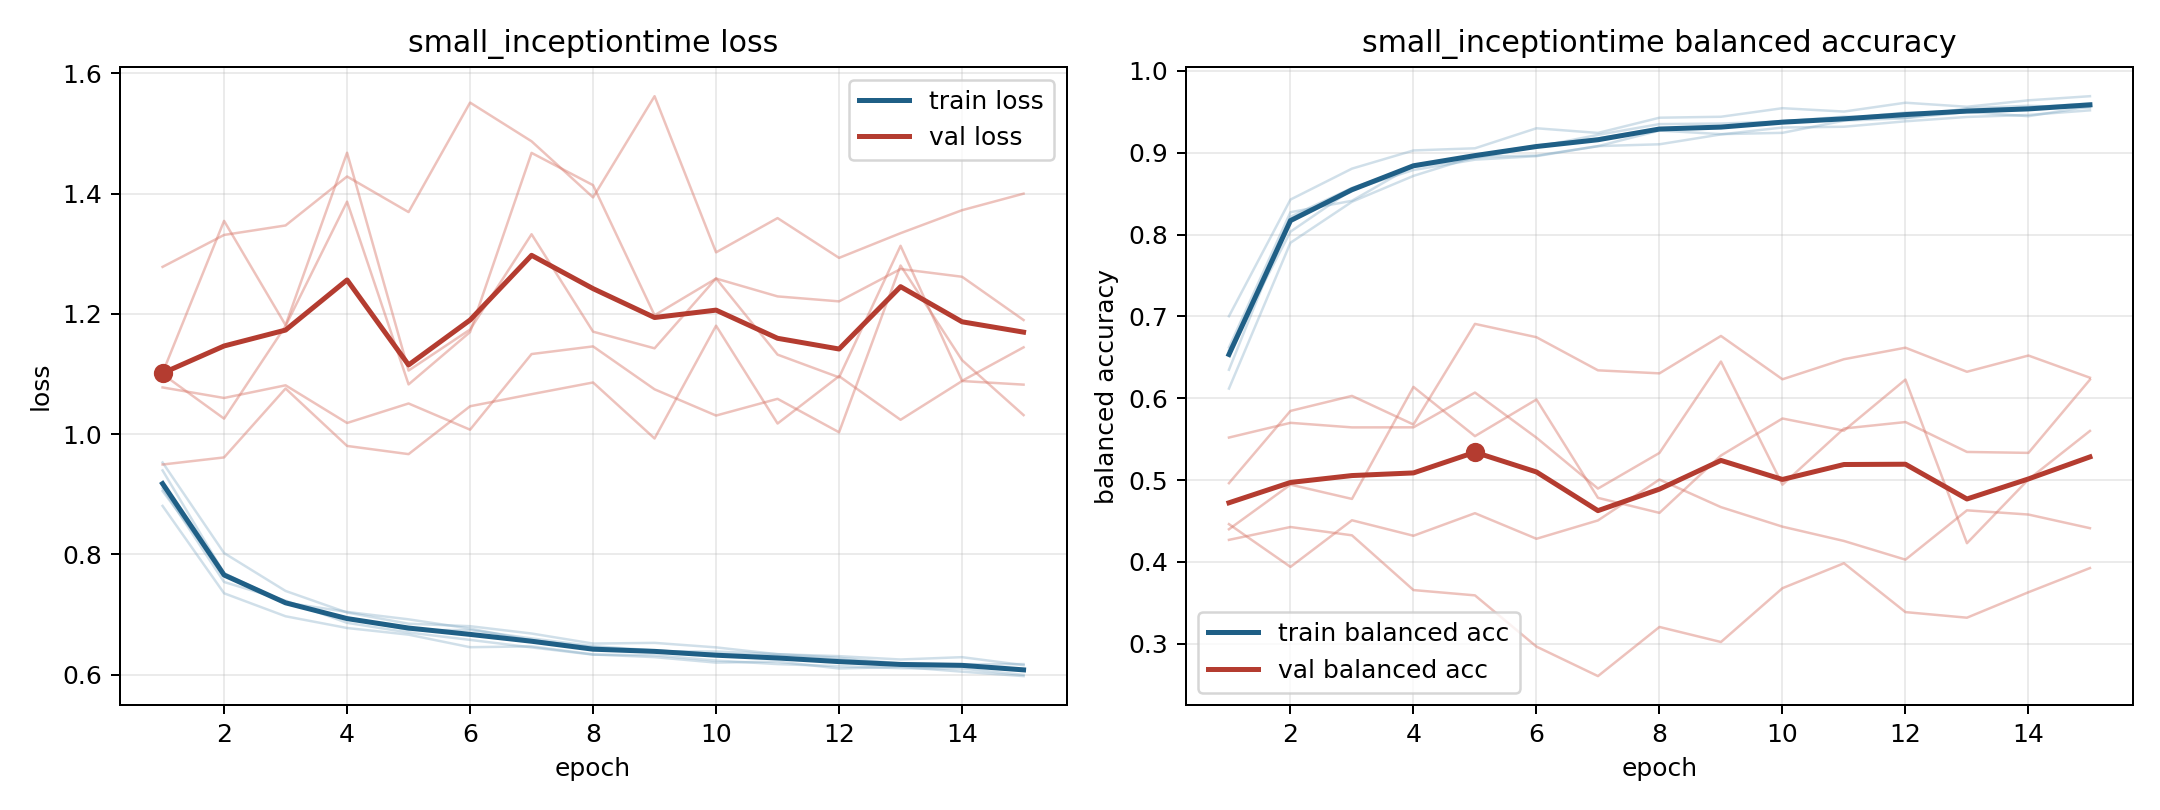

Source data for this figure (header and first rows):
model, fold, epoch, train_loss, train_balanced_accuracy, val_loss, val_balanced_accuracy
small_inceptiontime, 1, 1, 0.8807, 0.7002, 1.278, 0.4269
small_inceptiontime, 1, 2, 0.7355, 0.8428, 1.331, 0.4426
small_inceptiontime, 1, 3, 0.6973, 0.8806, 1.347, 0.4324
small_inceptiontime, 1, 4, 0.6778, 0.9028, 1.428, 0.3655
small_inceptiontime, 1, 5, 0.6667, 0.9055, 1.369, 0.359
small_inceptiontime, 1, 6, 0.6458, 0.93, 1.551, 0.2964
small_inceptiontime, 1, 7, 0.6472, 0.9243, 1.487, 0.2603
small_inceptiontime, 1, 8, 0.6338, 0.9428, 1.394, 0.3204
small_inceptiontime, 1, 9, 0.6293, 0.944, 1.562, 0.302
small_inceptiontime, 1, 10, 0.6202, 0.9545, 1.302, 0.3678
small_inceptiontime, 1, 11, 0.6219, 0.9504, 1.359, 0.3983
small_inceptiontime, 1, 12, 0.6105, 0.9612, 1.293, 0.3386
small_inceptiontime, 1, 13, 0.6131, 0.9562, 1.334, 0.3317
small_inceptiontime, 1, 14, 0.6052, 0.9641, 1.372, 0.3628
small_inceptiontime, 1, 15, 0.5978, 0.9691, 1.4, 0.3924
small_inceptiontime, 2, 1, 0.9055, 0.6585, 1.102, 0.4962
small_inceptiontime, 2, 2, 0.7683, 0.8035, 1.355, 0.5845
small_inceptiontime, 2, 3, 0.7183, 0.855, 1.181, 0.6028
small_inceptiontime, 2, 4, 0.6949, 0.8789, 1.468, 0.5678
small_inceptiontime, 2, 5, 0.6744, 0.8916, 1.106, 0.6908
small_inceptiontime, 2, 6, 0.6744, 0.8959, 1.174, 0.6746
small_inceptiontime, 2, 7, 0.6605, 0.9081, 1.332, 0.6341
small_inceptiontime, 2, 8, 0.6476, 0.9104, 1.17, 0.6304
small_inceptiontime, 2, 9, 0.6404, 0.9224, 1.143, 0.6761
small_inceptiontime, 2, 10, 0.6346, 0.9309, 1.259, 0.6231
small_inceptiontime, 2, 11, 0.6315, 0.9318, 1.132, 0.6477
small_inceptiontime, 2, 12, 0.6254, 0.9385, 1.094, 0.6617
small_inceptiontime, 2, 13, 0.6177, 0.9438, 1.313, 0.6323
small_inceptiontime, 2, 14, 0.616, 0.9462, 1.089, 0.6522
small_inceptiontime, 2, 15, 0.6094, 0.9519, 1.144, 0.625
small_inceptiontime, 3, 1, 0.9398, 0.6348, 1.078, 0.4398
small_inceptiontime, 3, 2, 0.7689, 0.8218, 1.06, 0.4944
small_inceptiontime, 3, 3, 0.72, 0.857, 1.081, 0.4769
small_inceptiontime, 3, 4, 0.7045, 0.8826, 1.019, 0.6138
small_inceptiontime, 3, 5, 0.6922, 0.8934, 1.051, 0.5536
small_inceptiontime, 3, 6, 0.6767, 0.9071, 1.007, 0.5984
small_inceptiontime, 3, 7, 0.657, 0.9219, 1.133, 0.4782
small_inceptiontime, 3, 8, 0.646, 0.935, 1.146, 0.4599
small_inceptiontime, 3, 9, 0.6392, 0.9357, 1.075, 0.53
small_inceptiontime, 3, 10, 0.6386, 0.9384, 1.031, 0.5752
small_inceptiontime, 3, 11, 0.6344, 0.9442, 1.059, 0.5604
small_inceptiontime, 3, 12, 0.6282, 0.9424, 1.003, 0.6228
small_inceptiontime, 3, 13, 0.6187, 0.9545, 1.28, 0.4228
small_inceptiontime, 3, 14, 0.6175, 0.9575, 1.123, 0.5007
small_inceptiontime, 3, 15, 0.6177, 0.9551, 1.032, 0.56
small_inceptiontime, 4, 1, 0.953, 0.6118, 0.9496, 0.5519
small_inceptiontime, 4, 2, 0.8024, 0.79, 0.9614, 0.5699
small_inceptiontime, 4, 3, 0.7393, 0.8401, 1.076, 0.5643
small_inceptiontime, 4, 4, 0.7035, 0.8717, 0.9805, 0.5644
small_inceptiontime, 4, 5, 0.6849, 0.8952, 0.9668, 0.6069
small_inceptiontime, 4, 6, 0.6808, 0.8965, 1.046, 0.5518
small_inceptiontime, 4, 7, 0.6686, 0.908, 1.067, 0.4896
small_inceptiontime, 4, 8, 0.6519, 0.9271, 1.086, 0.5331
small_inceptiontime, 4, 9, 0.653, 0.9228, 0.9928, 0.6448
small_inceptiontime, 4, 10, 0.6455, 0.9244, 1.18, 0.4943
small_inceptiontime, 4, 11, 0.6341, 0.9392, 1.018, 0.563
small_inceptiontime, 4, 12, 0.631, 0.9422, 1.096, 0.5709
small_inceptiontime, 4, 13, 0.6254, 0.9498, 1.024, 0.5343
small_inceptiontime, 4, 14, 0.6293, 0.9447, 1.088, 0.5332
small_inceptiontime, 4, 15, 0.616, 0.9566, 1.082, 0.6227
... 15 more rows
